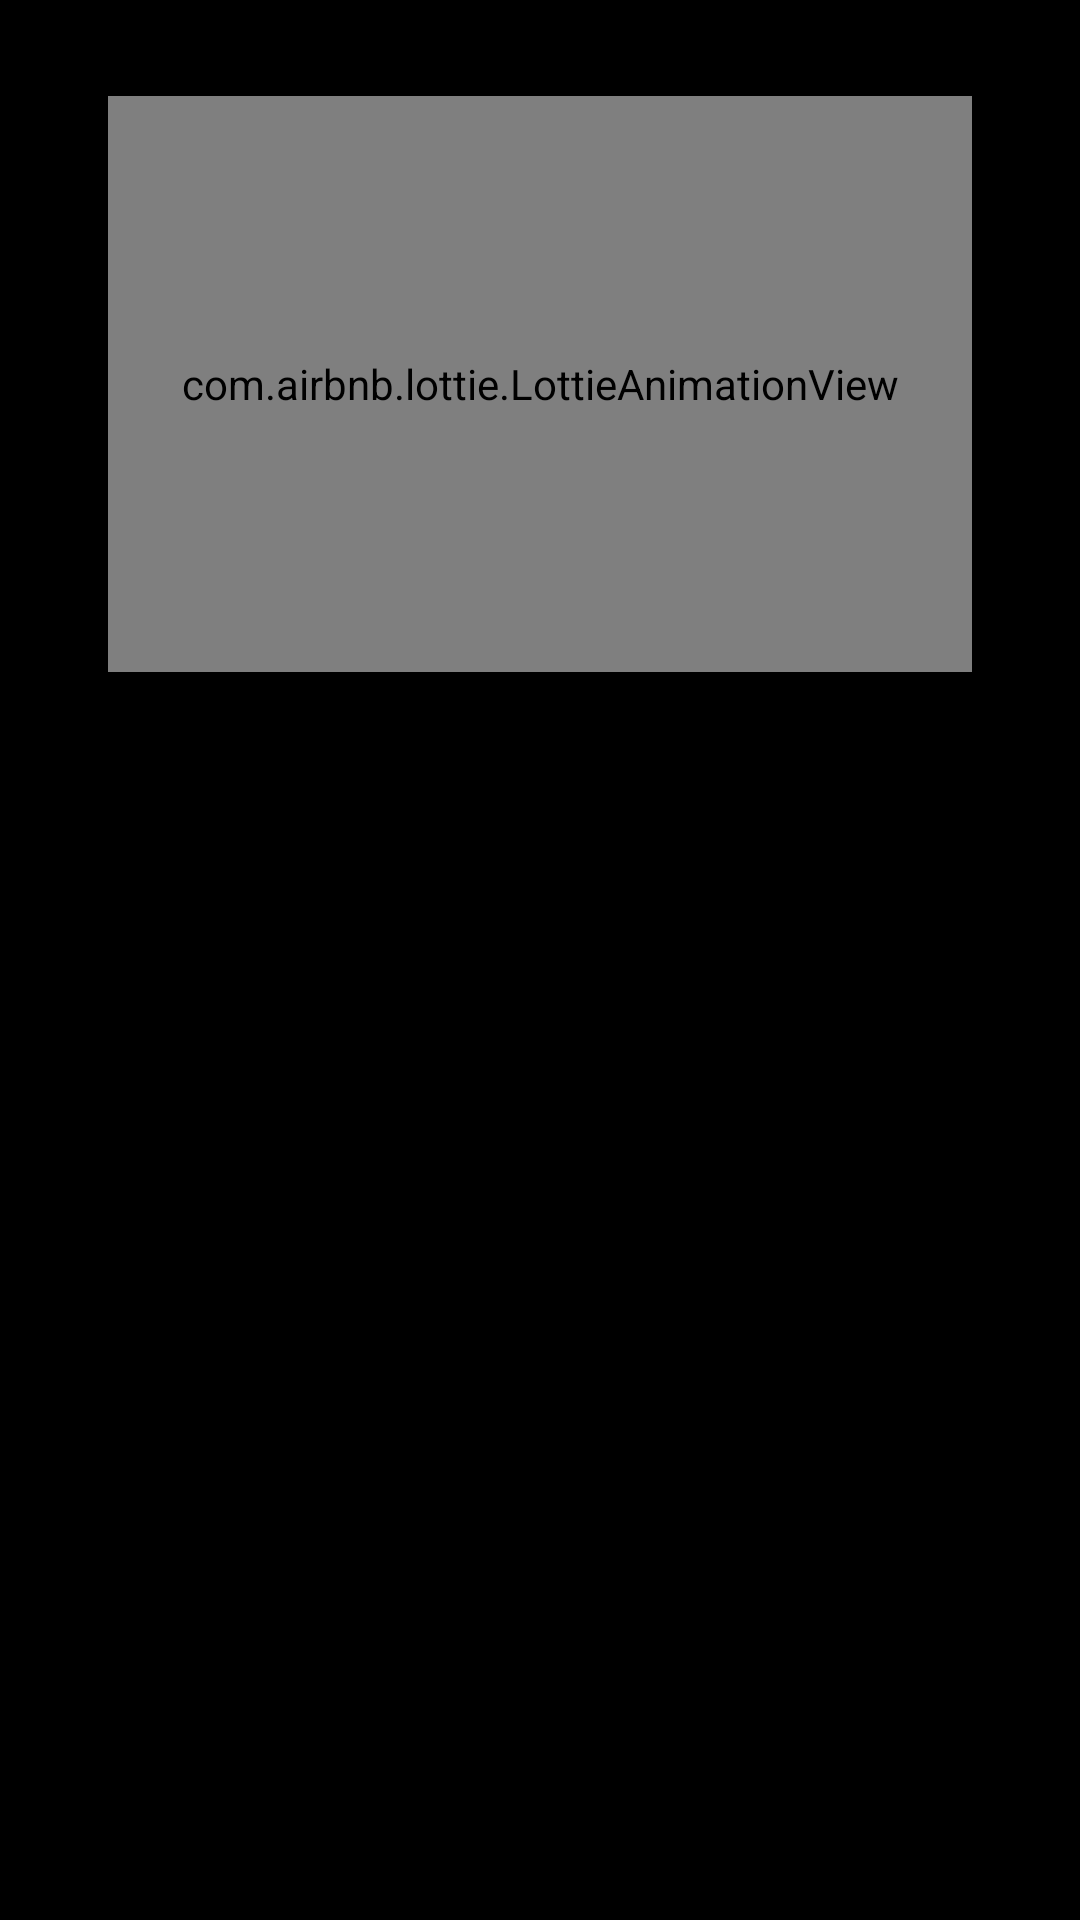

Write the Android layout XML for this screen, with the resource values it uses.
<!-- AndroidManifest.xml: application theme Theme.EnglishMusic -->
<!-- res/layout/activity_login.xml -->
<?xml version="1.0" encoding="utf-8"?>
<androidx.constraintlayout.widget.ConstraintLayout xmlns:android="http://schemas.android.com/apk/res/android"
    xmlns:app="http://schemas.android.com/apk/res-auto"
    xmlns:tools="http://schemas.android.com/tools"
    android:layout_width="match_parent"
    android:layout_height="match_parent"
    tools:context=".LoginActivity"
    android:background="@color/black"
    >

    <com.airbnb.lottie.LottieAnimationView
        android:layout_width="0dp"
        android:layout_height="0dp"
        app:layout_constraintBottom_toTopOf="@+id/guideline5"
        app:layout_constraintEnd_toStartOf="@+id/guideline7"
        app:layout_constraintStart_toStartOf="@+id/guideline6"
        app:layout_constraintTop_toTopOf="@+id/guideline4"
        android:background="@color/black"
        app:lottie_rawRes="@raw/asrtrounat"
        app:lottie_autoPlay="true"
        app:lottie_loop="true"
        />


    <com.google.android.material.textfield.TextInputEditText
        android:layout_marginEnd="2000px"
        android:id="@+id/login_username"
        android:layout_width="0dp"
        android:layout_height="0dp"
        android:layout_marginTop="12dp"
        android:background="@drawable/custom_input"
        android:hint="username"
        android:paddingLeft="16dp"
        android:textColor="@color/white"
        android:textColorHint="@color/subText"
        android:visibility="visible"
        app:layout_constraintEnd_toStartOf="@+id/guideline7"
        app:layout_constraintHeight_percent="0.08"
        app:layout_constraintTop_toTopOf="@+id/guideline5"
        app:layout_constraintWidth_percent="0.8" />

    <com.google.android.material.textfield.TextInputEditText
        android:id="@+id/passwordLogin"
        android:layout_marginEnd="2000px"
        android:layout_width="0dp"
        android:layout_height="0dp"
        android:layout_marginTop="8dp"
        android:background="@drawable/custom_input"
        android:hint="Password"
        android:inputType="textPassword"
        android:paddingLeft="16dp"
        android:textColor="@color/white"
        android:textColorHint="@color/subText"
        android:visibility="visible"
        app:layout_constraintEnd_toStartOf="@+id/guideline7"
        app:layout_constraintHeight_percent="0.08"
        app:layout_constraintTop_toBottomOf="@+id/login_username"
        app:layout_constraintWidth_percent="0.8" />


    <Button
        android:id="@+id/button"
        android:layout_marginEnd="2000px"
        android:layout_width="0dp"
        android:layout_height="0dp"
        android:layout_marginTop="8dp"
        android:backgroundTint="@color/login"
        android:text="Sign in"
        android:visibility="visible"
        app:layout_constraintEnd_toStartOf="@+id/guideline7"
        app:layout_constraintHeight_percent="0.08"
        app:layout_constraintTop_toBottomOf="@+id/passwordLogin"
        app:layout_constraintWidth_percent="0.8" />


    <com.google.android.material.textview.MaterialTextView
        android:id="@+id/signUpTxt"
        android:layout_width="0dp"
        android:layout_height="0dp"
        android:layout_marginTop="16dp"
        android:layout_marginEnd="2000px"
        android:text="You don't have account yet sign up here"
        android:textColor="@color/white"
        android:visibility="visible"
        app:layout_constraintEnd_toStartOf="@+id/guideline7"
        app:layout_constraintHeight_percent="0.1"
        app:layout_constraintTop_toBottomOf="@+id/button"
        app:layout_constraintWidth_percent="0.8" />

    <com.google.android.material.textfield.TextInputEditText
        android:id="@+id/register_username"
        android:background="@drawable/custom_input"
        android:hint="username"
        android:textColor="@color/white"
        android:textColorHint="@color/subText"
        android:paddingLeft="16dp"
        android:layout_width="0dp"
        android:layout_height="0dp"
        android:layout_marginTop="16dp"
        app:layout_constraintEnd_toEndOf="parent"
        app:layout_constraintHeight_percent="0.08"
        app:layout_constraintStart_toStartOf="parent"
        app:layout_constraintTop_toTopOf="@+id/guideline5"
        app:layout_constraintWidth_percent="0.8"
        android:visibility="gone"
        />

    <com.google.android.material.textfield.TextInputEditText
        android:id="@+id/register_password"
        android:layout_width="0dp"
        android:layout_height="0dp"
        android:layout_marginTop="8dp"
        android:background="@drawable/custom_input"
        android:textColor="@color/white"
        android:inputType="textPassword"
        android:hint="Password"
        android:paddingLeft="16dp"
        android:textColorHint="@color/subText"
        app:layout_constraintEnd_toEndOf="parent"
        app:layout_constraintHeight_percent="0.08"
        app:layout_constraintStart_toStartOf="parent"
        app:layout_constraintTop_toBottomOf="@+id/register_username"
        app:layout_constraintWidth_percent="0.8"
        android:visibility="gone"
        />
    <com.google.android.material.textfield.TextInputEditText
        android:id="@+id/register_ConfirmPassword"
        android:layout_width="0dp"
        android:layout_height="0dp"
        android:layout_marginTop="8dp"
        android:background="@drawable/custom_input"
        android:textColor="@color/white"
        android:inputType="textPassword"
        android:hint="Confirm Password"
        android:paddingLeft="16dp"
        android:textColorHint="@color/subText"
        app:layout_constraintEnd_toEndOf="parent"
        app:layout_constraintHeight_percent="0.08"
        app:layout_constraintStart_toStartOf="parent"
        app:layout_constraintTop_toBottomOf="@+id/register_password"
        app:layout_constraintWidth_percent="0.8"
        android:visibility="gone"
        />


    <Button
        android:id="@+id/button_register"
        android:layout_width="0dp"
        android:layout_height="0dp"
        android:layout_marginTop="8dp"
        android:backgroundTint="@color/login"
        android:text="sign Up"
        app:layout_constraintEnd_toEndOf="parent"
        app:layout_constraintHeight_percent="0.08"
        app:layout_constraintStart_toStartOf="parent"
        app:layout_constraintTop_toBottomOf="@+id/register_ConfirmPassword"
        app:layout_constraintWidth_percent="0.8"
        android:visibility="gone"
        />


    <TextView
        android:id="@+id/signInTxt"
        android:layout_width="wrap_content"
        android:layout_height="wrap_content"
        android:layout_marginTop="16dp"
        android:text="Already have account sign in here"
        android:textColor="@color/white"
        app:layout_constraintEnd_toStartOf="@+id/guideline7"
        app:layout_constraintStart_toStartOf="@+id/guideline6"
        app:layout_constraintTop_toBottomOf="@+id/button_register"
        android:visibility="gone"
        />


    <androidx.constraintlayout.widget.Guideline
        android:id="@+id/guideline4"
        android:layout_width="wrap_content"
        android:layout_height="wrap_content"
        android:orientation="horizontal"
        app:layout_constraintGuide_percent="0.05"/>

    <androidx.constraintlayout.widget.Guideline
        android:id="@+id/guideline5"
        android:layout_width="wrap_content"
        android:layout_height="wrap_content"
        android:orientation="horizontal"
        app:layout_constraintGuide_percent="0.35" />

    <androidx.constraintlayout.widget.Guideline
        android:id="@+id/guideline6"
        android:layout_width="wrap_content"
        android:layout_height="wrap_content"
        android:orientation="vertical"
        app:layout_constraintGuide_percent="0.1" />

    <androidx.constraintlayout.widget.Guideline
        android:id="@+id/guideline7"
        android:layout_width="wrap_content"
        android:layout_height="wrap_content"
        android:orientation="vertical"
        app:layout_constraintGuide_percent="0.9" />


    <ProgressBar
        android:id="@+id/progressBar"
        android:layout_width="wrap_content"
        android:layout_height="wrap_content"
        app:layout_constraintBottom_toBottomOf="parent"
        app:layout_constraintEnd_toEndOf="parent"
        app:layout_constraintStart_toStartOf="parent"
        app:layout_constraintTop_toTopOf="parent"
        android:visibility="gone"
        />






</androidx.constraintlayout.widget.ConstraintLayout>
<!-- resources referenced by this layout -->
<resources>
  <color name="black">#000000</color>
  <color name="login">#499C54</color>
  <color name="subText">#949494</color>
  <color name="white">#FFFFFF</color>
  <!-- drawable custom_input (drawable) -->
  <?xml version="1.0" encoding="utf-8"?>
  <selector xmlns:android="http://schemas.android.com/apk/res/android">
  <item android:state_enabled="true" android:state_focused="true">
      <shape android:shape="rectangle">
          <solid android:color="@color/myDarkColor"/>
          <corners android:radius="10dp"/>
          <stroke android:color="@color/green" android:width="1dp"/>
      </shape>
  </item>
  
      <item android:state_enabled="true">
          <shape android:shape="rectangle">
              <solid android:color="@color/myDarkColor"/>
              <corners android:radius="10dp"/>
              <stroke android:color="@color/white" android:width="1dp"/>
  
          </shape>
      </item>
  
  
  </selector>
  <style name="Theme.EnglishMusic" parent="Theme.MaterialComponents.DayNight.NoActionBar">
          
          <item name="colorPrimary">#3C3F41</item>
          <item name="colorPrimaryVariant">#362222</item>
          <item name="colorOnPrimary">@color/black</item>
          
          <item name="colorSecondary">#423F3E</item>
          <item name="colorSecondaryVariant">#2B2B2B</item>
          <item name="colorOnSecondary">@color/black</item>
          
          <item name="android:statusBarColor" tools:targetApi="l">?attr/colorPrimaryVariant</item>
         <item name="android:textColor">@color/white</item>
          
      </style>
  <color name="myDarkColor">#26052C</color>
  <color name="green">#F44336</color>
</resources>
